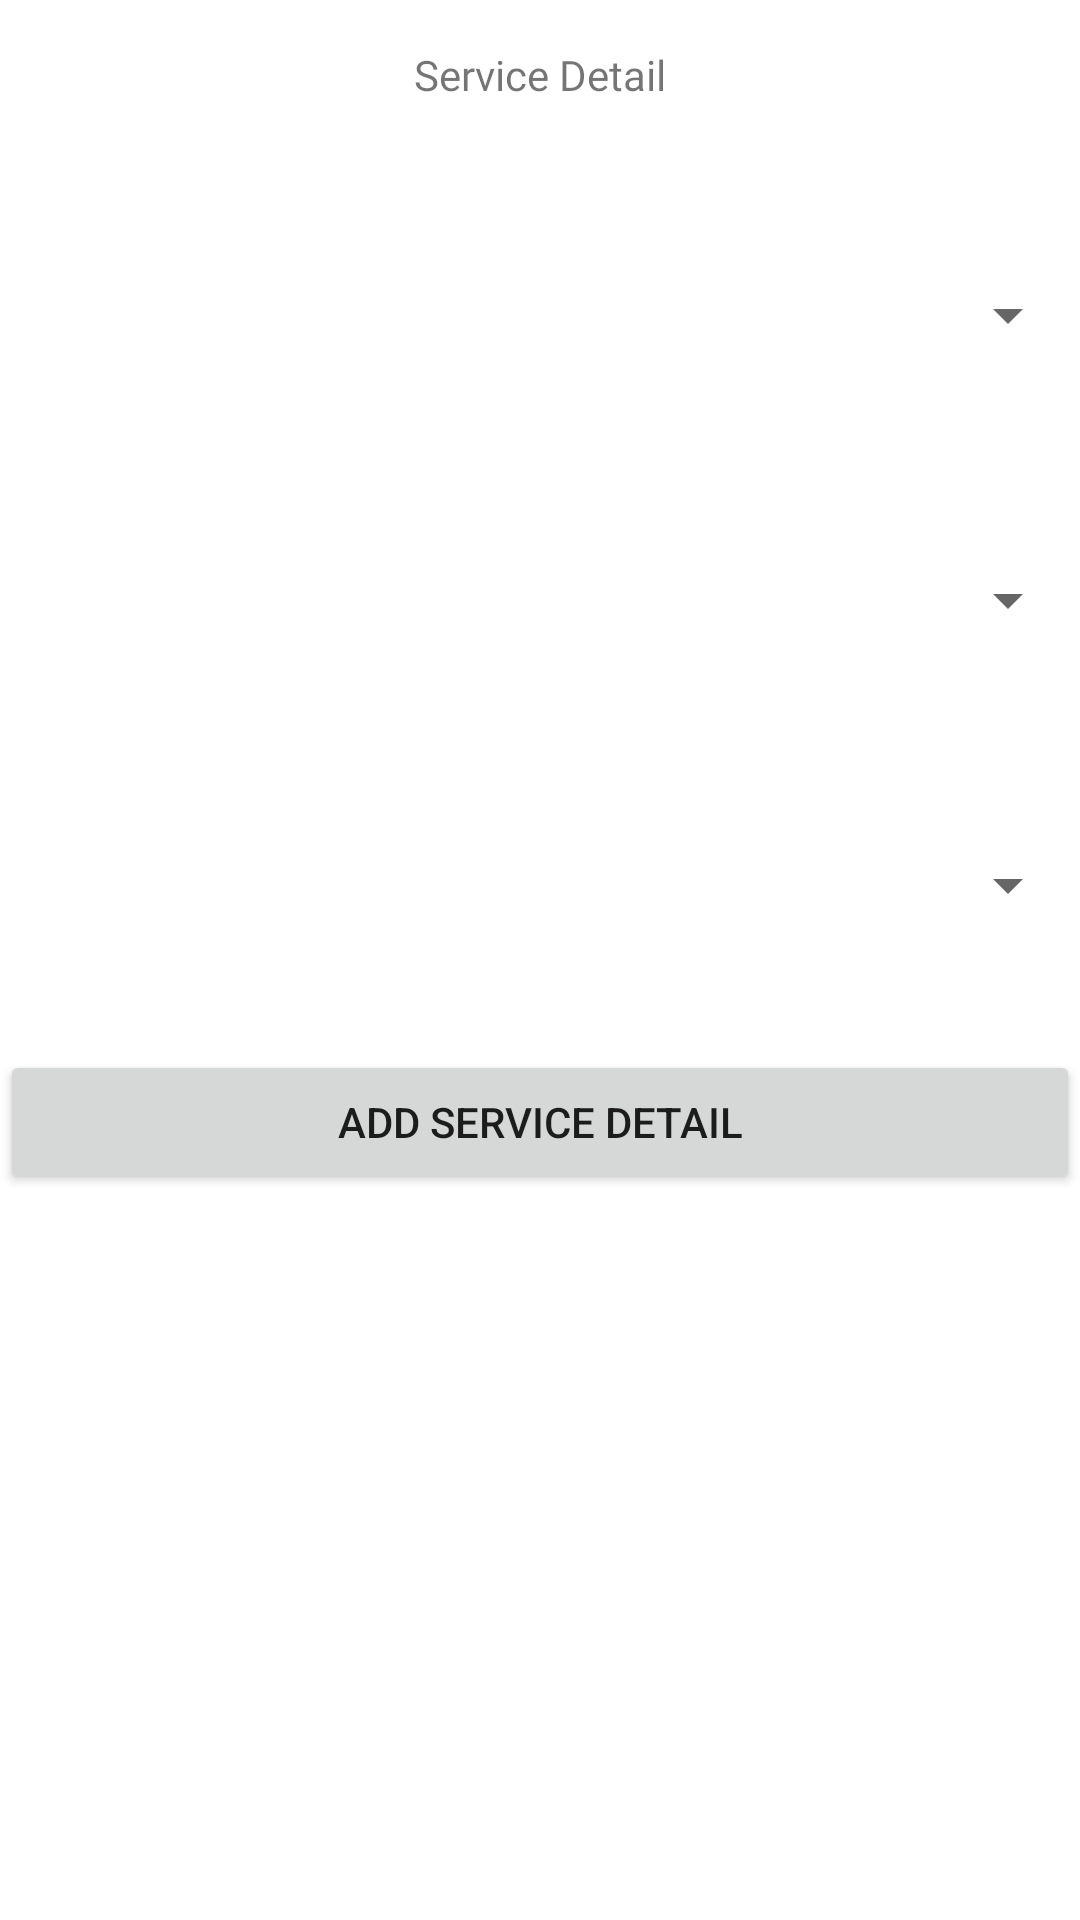

Layout XML and referenced resources for this Android screen:
<!-- AndroidManifest.xml: application theme Theme.WmAndroid -->
<!-- res/layout/fragment_service_detail.xml -->
<?xml version="1.0" encoding="utf-8"?>
<FrameLayout xmlns:android="http://schemas.android.com/apk/res/android"
    xmlns:tools="http://schemas.android.com/tools"
    android:layout_width="match_parent"
    android:layout_height="match_parent"
    tools:context=".Fragment.ServiceDetailFragment">

    

    <LinearLayout
        android:id="@+id/foodSpinnerContainer"
        android:layout_width="match_parent"
        android:layout_height="match_parent"
        android:orientation="vertical">



        <TextView
            android:id="@+id/textView"
            android:layout_width="match_parent"
            android:layout_height="50dp"
            android:fontFamily="@font/calibri"
            android:gravity="center"
            android:text="Service Detail" />

        <Spinner
            android:id="@+id/serviceSpinner1"
            android:layout_width="match_parent"
            android:layout_height="80dp"
            android:layout_marginTop="15dp" />


        <Spinner
            android:id="@+id/serviceSpinner2"
            android:layout_width="match_parent"
            android:layout_height="80dp"
            android:layout_marginTop="15dp" />

        <Spinner
            android:id="@+id/serviceSpinner3"
            android:layout_width="match_parent"
            android:layout_height="80dp"
            android:layout_marginTop="15dp" />


        <Button
            android:id="@+id/btnAddService"
            android:layout_width="match_parent"
            android:layout_height="wrap_content"
            android:layout_marginTop="15dp"
            android:text="Add Service Detail" />
    </LinearLayout>


</FrameLayout>
<!-- resources referenced by this layout -->
<resources>
  <style name="Theme.WmAndroid" parent="Theme.MaterialComponents.DayNight.DarkActionBar">
          
          <item name="colorPrimary">@color/purple_500</item>
          <item name="colorPrimaryVariant">@color/purple_700</item>
          <item name="colorOnPrimary">@color/white</item>
          
          <item name="colorSecondary">@color/teal_200</item>
          <item name="colorSecondaryVariant">@color/teal_700</item>
          <item name="colorOnSecondary">@color/black</item>
          
          <item name="android:statusBarColor">?attr/colorPrimaryVariant</item>
          
      </style>
  <color name="purple_500">#FF6200EE</color>
  <color name="purple_700">#FF3700B3</color>
  <color name="white">#FFFFFFFF</color>
  <color name="teal_200">#FF03DAC5</color>
  <color name="teal_700">#FF018786</color>
  <color name="black">#FF000000</color>
</resources>
